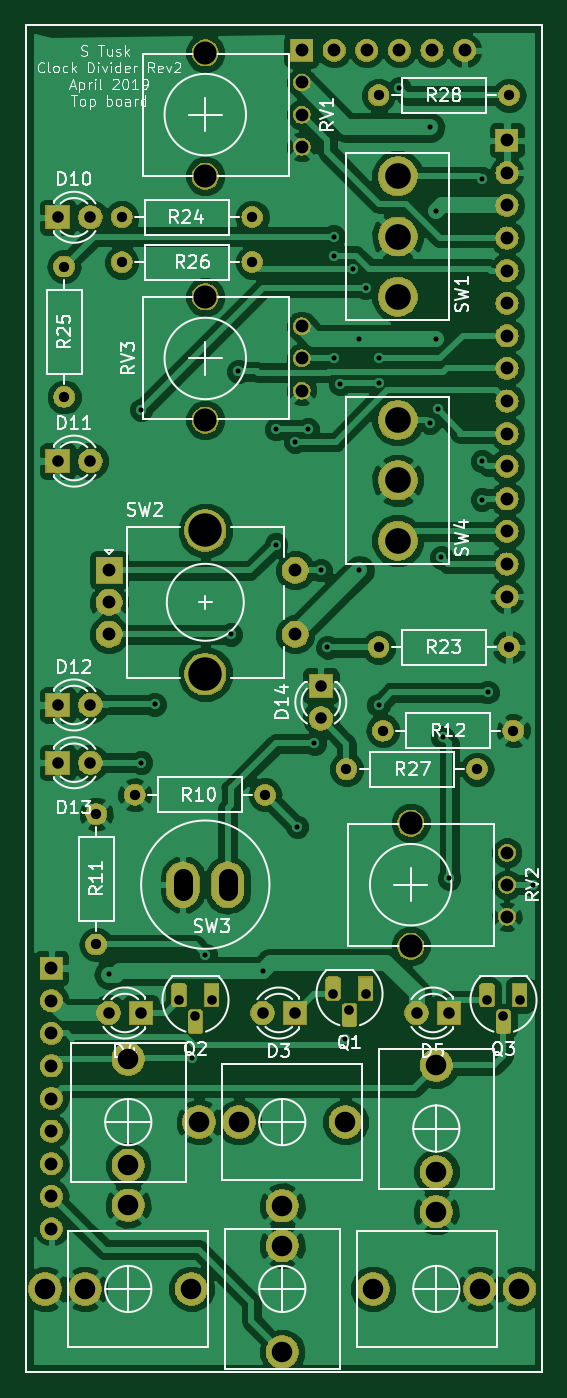
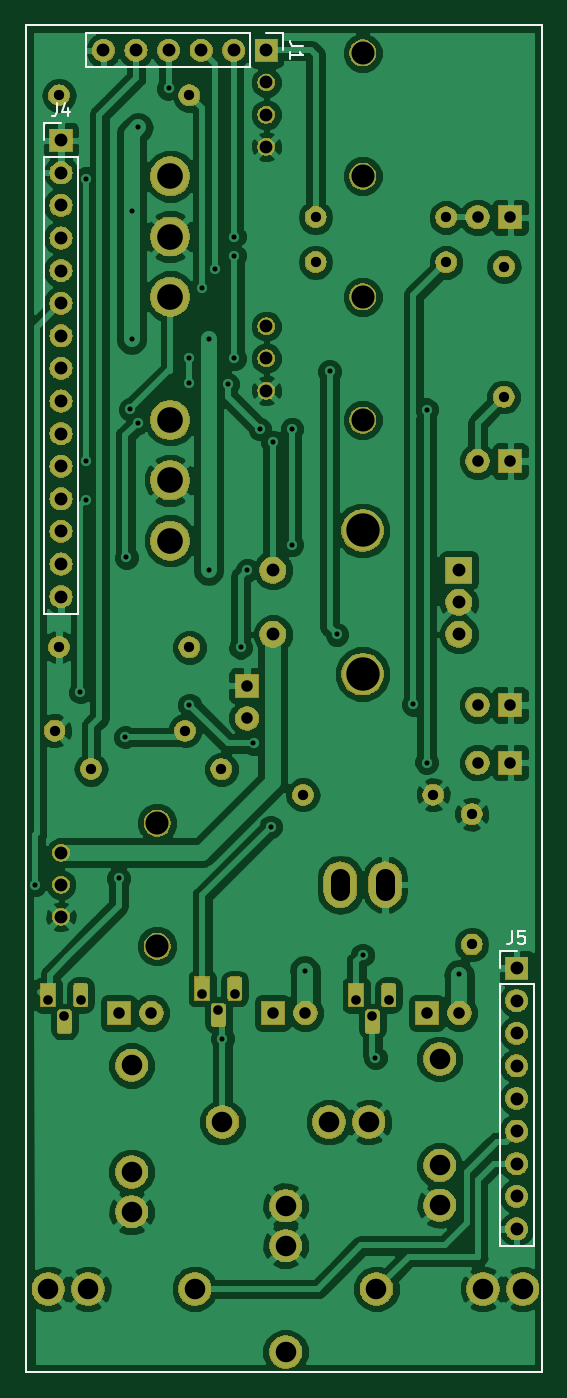
Circuit board: 9 layer files. Board 40.2 x 105.0 mm.
- bottom_copper: Fractional clock divider top board-B.Cu.gbr (143588 bytes)
- bottom_mask: Fractional clock divider top board-B.Mask.gbr (125192 bytes)
- bottom_silk: Fractional clock divider top board-B.SilkS.gbr (2703 bytes)
- outline: Fractional clock divider top board-Edge.Cuts.gbr (674 bytes)
- top_copper: Fractional clock divider top board-F.Cu.gbr (144373 bytes)
- top_mask: Fractional clock divider top board-F.Mask.gbr (125192 bytes)
- top_silk: Fractional clock divider top board-F.SilkS.gbr (42979 bytes)
- drill: Fractional clock divider top board-NPTH.drl (136 bytes)
- drill: Fractional clock divider top board-PTH.drl (2885 bytes)

=== bottom_copper: Fractional clock divider top board-B.Cu.gbr (143588 bytes, source omitted) ===
=== bottom_mask: Fractional clock divider top board-B.Mask.gbr (125192 bytes, source omitted) ===
=== bottom_silk: Fractional clock divider top board-B.SilkS.gbr ===
%TF.GenerationSoftware,KiCad,Pcbnew,(5.0.1)-3*%
%TF.CreationDate,2019-04-27T14:05:43+01:00*%
%TF.ProjectId,Fractional clock divider top board,4672616374696F6E616C20636C6F636B,rev?*%
%TF.SameCoordinates,Original*%
%TF.FileFunction,Legend,Bot*%
%TF.FilePolarity,Positive*%
%FSLAX46Y46*%
G04 Gerber Fmt 4.6, Leading zero omitted, Abs format (unit mm)*
G04 Created by KiCad (PCBNEW (5.0.1)-3) date 27/04/2019 14:05:43*
%MOMM*%
%LPD*%
G01*
G04 APERTURE LIST*
%ADD10C,0.150000*%
%ADD11C,0.120000*%
G04 APERTURE END LIST*
D10*
X55250000Y-15000000D02*
X55250000Y-120000000D01*
X15000000Y-15000000D02*
X55250000Y-15000000D01*
X15000000Y-120000000D02*
X55250000Y-120000000D01*
X15000000Y-15000000D02*
X15000000Y-120000000D01*
D11*
X50530000Y-15670000D02*
X50530000Y-18330000D01*
X37770000Y-15670000D02*
X50530000Y-15670000D01*
X37770000Y-18330000D02*
X50530000Y-18330000D01*
X37770000Y-15670000D02*
X37770000Y-18330000D01*
X36500000Y-15670000D02*
X35170000Y-15670000D01*
X35170000Y-15670000D02*
X35170000Y-17000000D01*
X53830000Y-22670000D02*
X52500000Y-22670000D01*
X53830000Y-24000000D02*
X53830000Y-22670000D01*
X53830000Y-25270000D02*
X51170000Y-25270000D01*
X51170000Y-25270000D02*
X51170000Y-60890000D01*
X53830000Y-25270000D02*
X53830000Y-60890000D01*
X53830000Y-60890000D02*
X51170000Y-60890000D01*
X18330000Y-110150000D02*
X15670000Y-110150000D01*
X18330000Y-89770000D02*
X18330000Y-110150000D01*
X15670000Y-89770000D02*
X15670000Y-110150000D01*
X18330000Y-89770000D02*
X15670000Y-89770000D01*
X18330000Y-88500000D02*
X18330000Y-87170000D01*
X18330000Y-87170000D02*
X17000000Y-87170000D01*
D10*
X33622380Y-16666666D02*
X34336666Y-16666666D01*
X34479523Y-16619047D01*
X34574761Y-16523809D01*
X34622380Y-16380952D01*
X34622380Y-16285714D01*
X34622380Y-17666666D02*
X34622380Y-17095238D01*
X34622380Y-17380952D02*
X33622380Y-17380952D01*
X33765238Y-17285714D01*
X33860476Y-17190476D01*
X33908095Y-17095238D01*
X52833333Y-21122380D02*
X52833333Y-21836666D01*
X52880952Y-21979523D01*
X52976190Y-22074761D01*
X53119047Y-22122380D01*
X53214285Y-22122380D01*
X51928571Y-21455714D02*
X51928571Y-22122380D01*
X52166666Y-21074761D02*
X52404761Y-21789047D01*
X51785714Y-21789047D01*
X17333333Y-85622380D02*
X17333333Y-86336666D01*
X17380952Y-86479523D01*
X17476190Y-86574761D01*
X17619047Y-86622380D01*
X17714285Y-86622380D01*
X16380952Y-85622380D02*
X16857142Y-85622380D01*
X16904761Y-86098571D01*
X16857142Y-86050952D01*
X16761904Y-86003333D01*
X16523809Y-86003333D01*
X16428571Y-86050952D01*
X16380952Y-86098571D01*
X16333333Y-86193809D01*
X16333333Y-86431904D01*
X16380952Y-86527142D01*
X16428571Y-86574761D01*
X16523809Y-86622380D01*
X16761904Y-86622380D01*
X16857142Y-86574761D01*
X16904761Y-86527142D01*
M02*

=== outline: Fractional clock divider top board-Edge.Cuts.gbr ===
%TF.GenerationSoftware,KiCad,Pcbnew,(5.0.1)-3*%
%TF.CreationDate,2019-04-27T14:05:43+01:00*%
%TF.ProjectId,Fractional clock divider top board,4672616374696F6E616C20636C6F636B,rev?*%
%TF.SameCoordinates,Original*%
%TF.FileFunction,Profile,NP*%
%FSLAX46Y46*%
G04 Gerber Fmt 4.6, Leading zero omitted, Abs format (unit mm)*
G04 Created by KiCad (PCBNEW (5.0.1)-3) date 27/04/2019 14:05:43*
%MOMM*%
%LPD*%
G01*
G04 APERTURE LIST*
%ADD10C,0.150000*%
G04 APERTURE END LIST*
D10*
X55250000Y-15000000D02*
X55250000Y-120000000D01*
X15000000Y-15000000D02*
X55250000Y-15000000D01*
X15000000Y-120000000D02*
X55250000Y-120000000D01*
X15000000Y-15000000D02*
X15000000Y-120000000D01*
M02*

=== top_copper: Fractional clock divider top board-F.Cu.gbr (144373 bytes, source omitted) ===
=== top_mask: Fractional clock divider top board-F.Mask.gbr (125192 bytes, source omitted) ===
=== top_silk: Fractional clock divider top board-F.SilkS.gbr (42979 bytes, source omitted) ===
=== drill: Fractional clock divider top board-NPTH.drl ===
M48
;DRILL file {KiCad (5.0.1)-3} date 27/04/2019 14:05:47
;FORMAT={-:-/ absolute / inch / decimal}
FMAT,2
INCH,TZ
%
G90
G05
M72
T0
M30

=== drill: Fractional clock divider top board-PTH.drl ===
M48
;DRILL file {KiCad (5.0.1)-3} date 27/04/2019 14:05:47
;FORMAT={-:-/ absolute / inch / decimal}
FMAT,2
INCH,TZ
T1C0.0157
T2C0.0295
T3C0.0315
T4C0.0354
T5C0.0394
T6C0.0591
T7C0.0630
T8C0.0709
T9C0.0787
T10C0.1024
%
G90
G05
M72
T1
X0.8465Y-3.5039
X0.9449Y-1.7717
X0.9449Y-2.8543
X0.9862Y-2.6752
X1.1024Y-3.7598
X1.1417Y-3.4441
X1.2205Y-2.4606
X1.2427Y-1.6535
X1.3189Y-3.4927
X1.3583Y-1.8307
X1.3583Y-2.185
X1.4173Y-1.8701
X1.4236Y-3.0512
X1.4567Y-1.8307
X1.4764Y-2.7953
X1.4961Y-2.2638
X1.5157Y-2.5
X1.5354Y-1.2402
X1.5354Y-1.2992
X1.5354Y-1.6142
X1.5551Y-1.6929
X1.5717Y-3.7008
X1.5945Y-1.3386
X1.6142Y-1.5551
X1.6142Y-2.2638
X1.6339Y-1.3976
X1.6732Y-1.6142
X1.6732Y-1.689
X1.6732Y-2.6772
X1.737Y-0.7858
X1.8307Y-0.9055
X1.8307Y-1.811
X1.8504Y-1.1614
X1.8504Y-1.5551
X1.8548Y-1.7704
X1.8661Y-2.2244
X1.8701Y-2.7756
X1.8898Y-3.2087
X1.9902Y-1.063
X1.9902Y-1.9291
X1.9902Y-2.0472
X2.0079Y-2.6378
X2.1457Y-3.2283
T2
X1.0614Y-3.5827
X1.1114Y-3.6327
X1.1614Y-3.5827
X1.5339Y-3.563
X1.5839Y-3.613
X1.6339Y-3.563
X2.0063Y-3.5827
X2.0563Y-3.6327
X2.1063Y-3.5827
T3
X1.6866Y-2.7559
X2.0866Y-2.7559
X0.8071Y-3.0118
X0.8071Y-3.4118
X1.6732Y-0.8071
X2.0732Y-0.8071
X0.8858Y-1.1811
X1.2858Y-1.1811
X0.7087Y-1.3323
X0.7087Y-1.7323
X1.5748Y-2.874
X1.9748Y-2.874
X1.6732Y-2.5
X2.0732Y-2.5
X0.9252Y-2.9528
X1.3252Y-2.9528
X0.8858Y-1.3189
X1.2858Y-1.3189
T4
X0.689Y-2.6772
X0.789Y-2.6772
X1.4961Y-2.6181
X1.4961Y-2.7181
X1.7898Y-3.622
X1.8898Y-3.622
X0.689Y-1.9291
X0.789Y-1.9291
X1.3173Y-3.622
X1.4173Y-3.622
X0.689Y-1.1811
X0.789Y-1.1811
X0.8449Y-3.622
X0.9449Y-3.622
X0.689Y-2.8543
X0.789Y-2.8543
T5
X0.8465Y-2.2638
X0.8465Y-2.3622
X0.8465Y-2.4606
X1.4173Y-2.2638
X1.4173Y-2.4606
X0.6693Y-3.4843
X0.6693Y-3.5843
X0.6693Y-3.6843
X0.6693Y-3.7843
X0.6693Y-3.8843
X0.6693Y-3.9843
X0.6693Y-4.0843
X0.6693Y-4.1843
X0.6693Y-4.2843
X1.437Y-0.6693
X1.537Y-0.6693
X1.637Y-0.6693
X1.737Y-0.6693
X1.837Y-0.6693
X1.937Y-0.6693
X2.0669Y-3.1299
X2.0669Y-3.2283
X2.0669Y-3.3268
X1.437Y-1.5157
X1.437Y-1.6142
X1.437Y-1.7126
X1.437Y-0.7677
X1.437Y-0.8661
X1.437Y-0.9646
X2.0669Y-0.9449
X2.0669Y-1.0449
X2.0669Y-1.1449
X2.0669Y-1.2449
X2.0669Y-1.3449
X2.0669Y-1.4449
X2.0669Y-1.5449
X2.0669Y-1.6449
X2.0669Y-1.7449
X2.0669Y-1.8449
X2.0669Y-1.9449
X2.0669Y-2.0449
X2.0669Y-2.1449
X2.0669Y-2.2449
X2.0669Y-2.3449
T7
X1.6567Y-4.4685
X1.9835Y-4.4685
X2.1055Y-4.4685
X0.6504Y-4.4685
X0.7724Y-4.4685
X1.0992Y-4.4685
X0.9055Y-3.763
X0.9055Y-4.0898
X0.9055Y-4.2118
X1.1228Y-3.9567
X1.2449Y-3.9567
X1.5717Y-3.9567
X1.378Y-4.2134
X1.378Y-4.3354
X1.378Y-4.6622
X1.8504Y-3.7827
X1.8504Y-4.1094
X1.8504Y-4.2315
T8
X1.7717Y-3.0394
X1.7717Y-3.4173
X1.1417Y-1.4252
X1.1417Y-1.8031
X1.1417Y-0.6772
X1.1417Y-1.0551
T9
X1.7323Y-1.0551
X1.7323Y-1.2402
X1.7323Y-1.4252
X1.7323Y-1.8031
X1.7323Y-1.9882
X1.7323Y-2.1732
T10
X1.1417Y-2.1417
X1.1417Y-2.5827
T6
X1.0728Y-3.2087G85X1.0728Y-3.248
G05
X1.2106Y-3.2087G85X1.2106Y-3.248
G05
T0
M30

